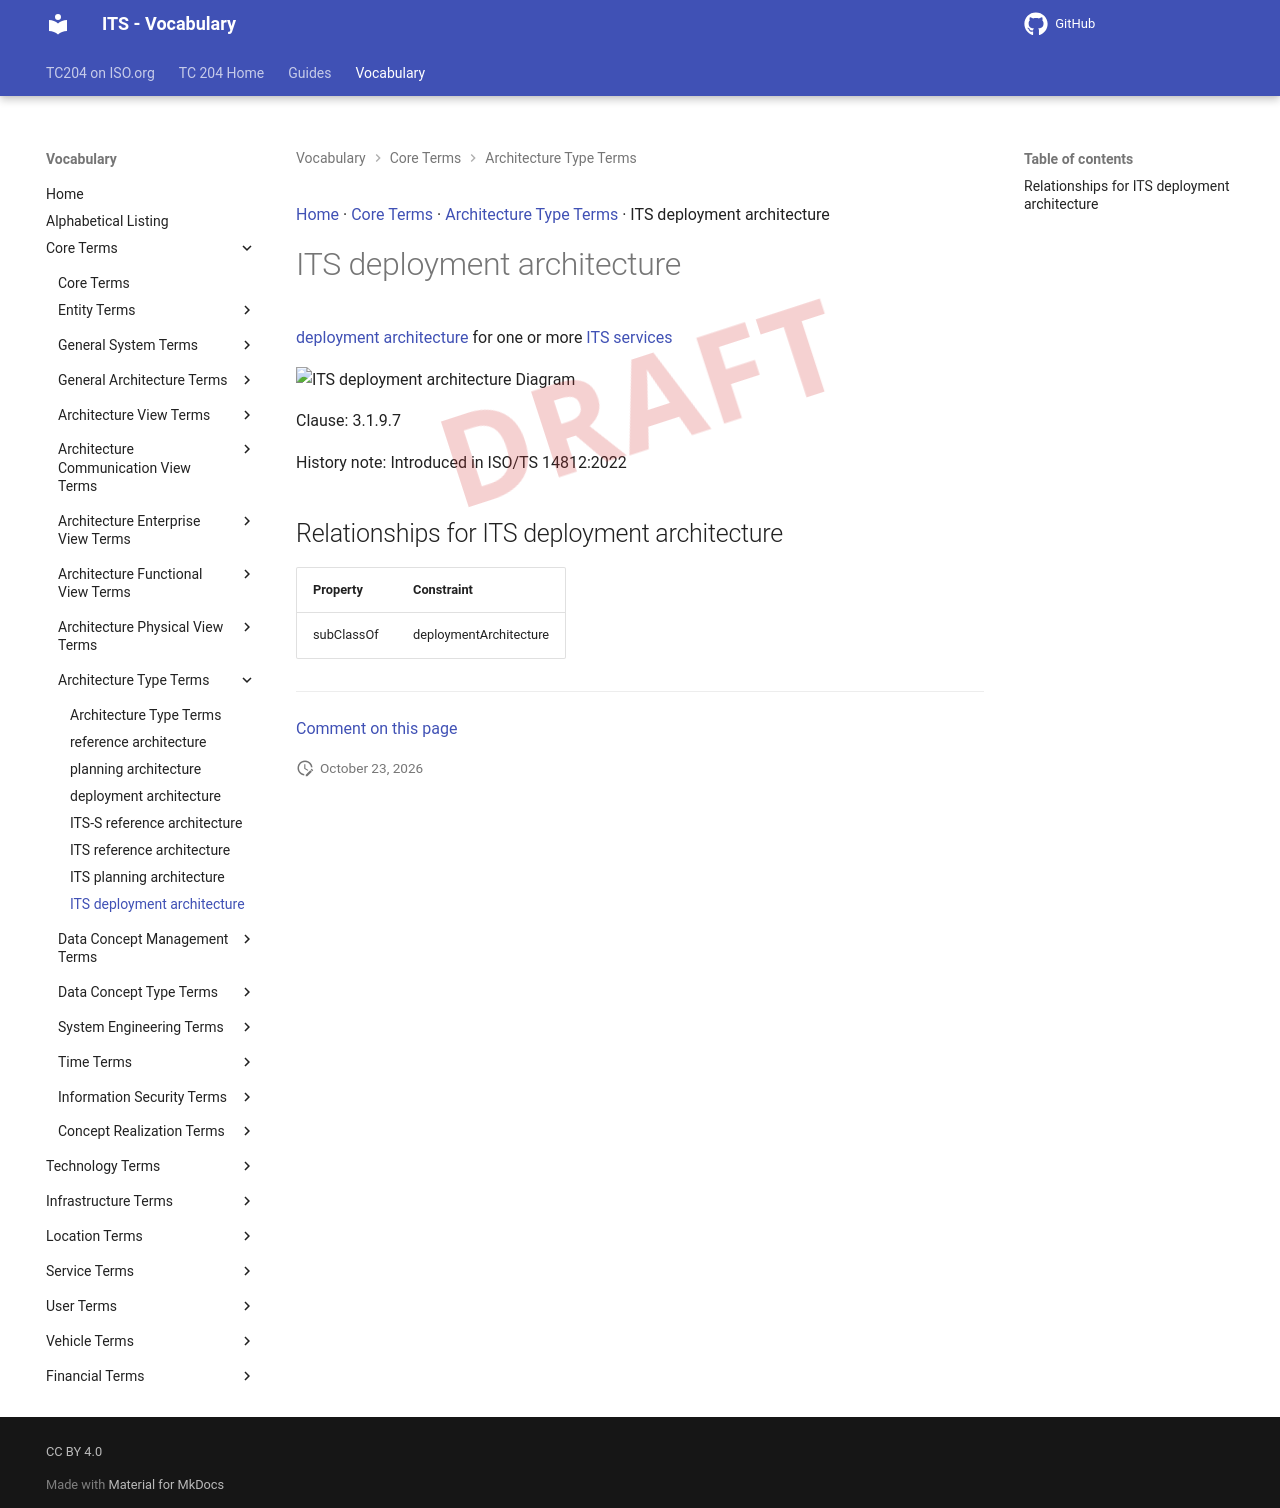

repository: ISO-TC204/iso14812 · page: v1.1.2-alpha.5/terms/ITS deployment architecture/index.html · generator: mkdocs

[Home](../index.md) · [Core Terms](groups/Core Terms.md) · [Architecture Type Terms](patterns/Architecture Type Terms.md) · ITS deployment architecture

# ITS deployment architecture

<div class="draft4-watermark" aria-hidden="true"></div>

[deployment architecture](deployment architecture.md) for one or more [ITS services](ITS service.md)

<object type="image/svg+xml" data="../../diagrams/ITS deployment architecture.dot.svg">
    <img alt="ITS deployment architecture Diagram" src="../../diagrams/ITS deployment architecture.dot.png" /> <!-- Fallback for non-SVG browsers -->
</object>

Clause: 3.1.9.7

History note: Introduced in ISO/TS 14812:2022

## Relationships for ITS deployment architecture

| Property | Constraint |
| --- | --- |
| subClassOf | deploymentArchitecture |


---

[Comment on this page](https://github.com/ISO-TC204/iso14812/issues/new?template=page-feedback.yml&title=%5BPage+feedback%5D+ITS+deployment+architecture&page-title=ITS+deployment+architecture&page-path=terms%2FITS+deployment+architecture.md)
